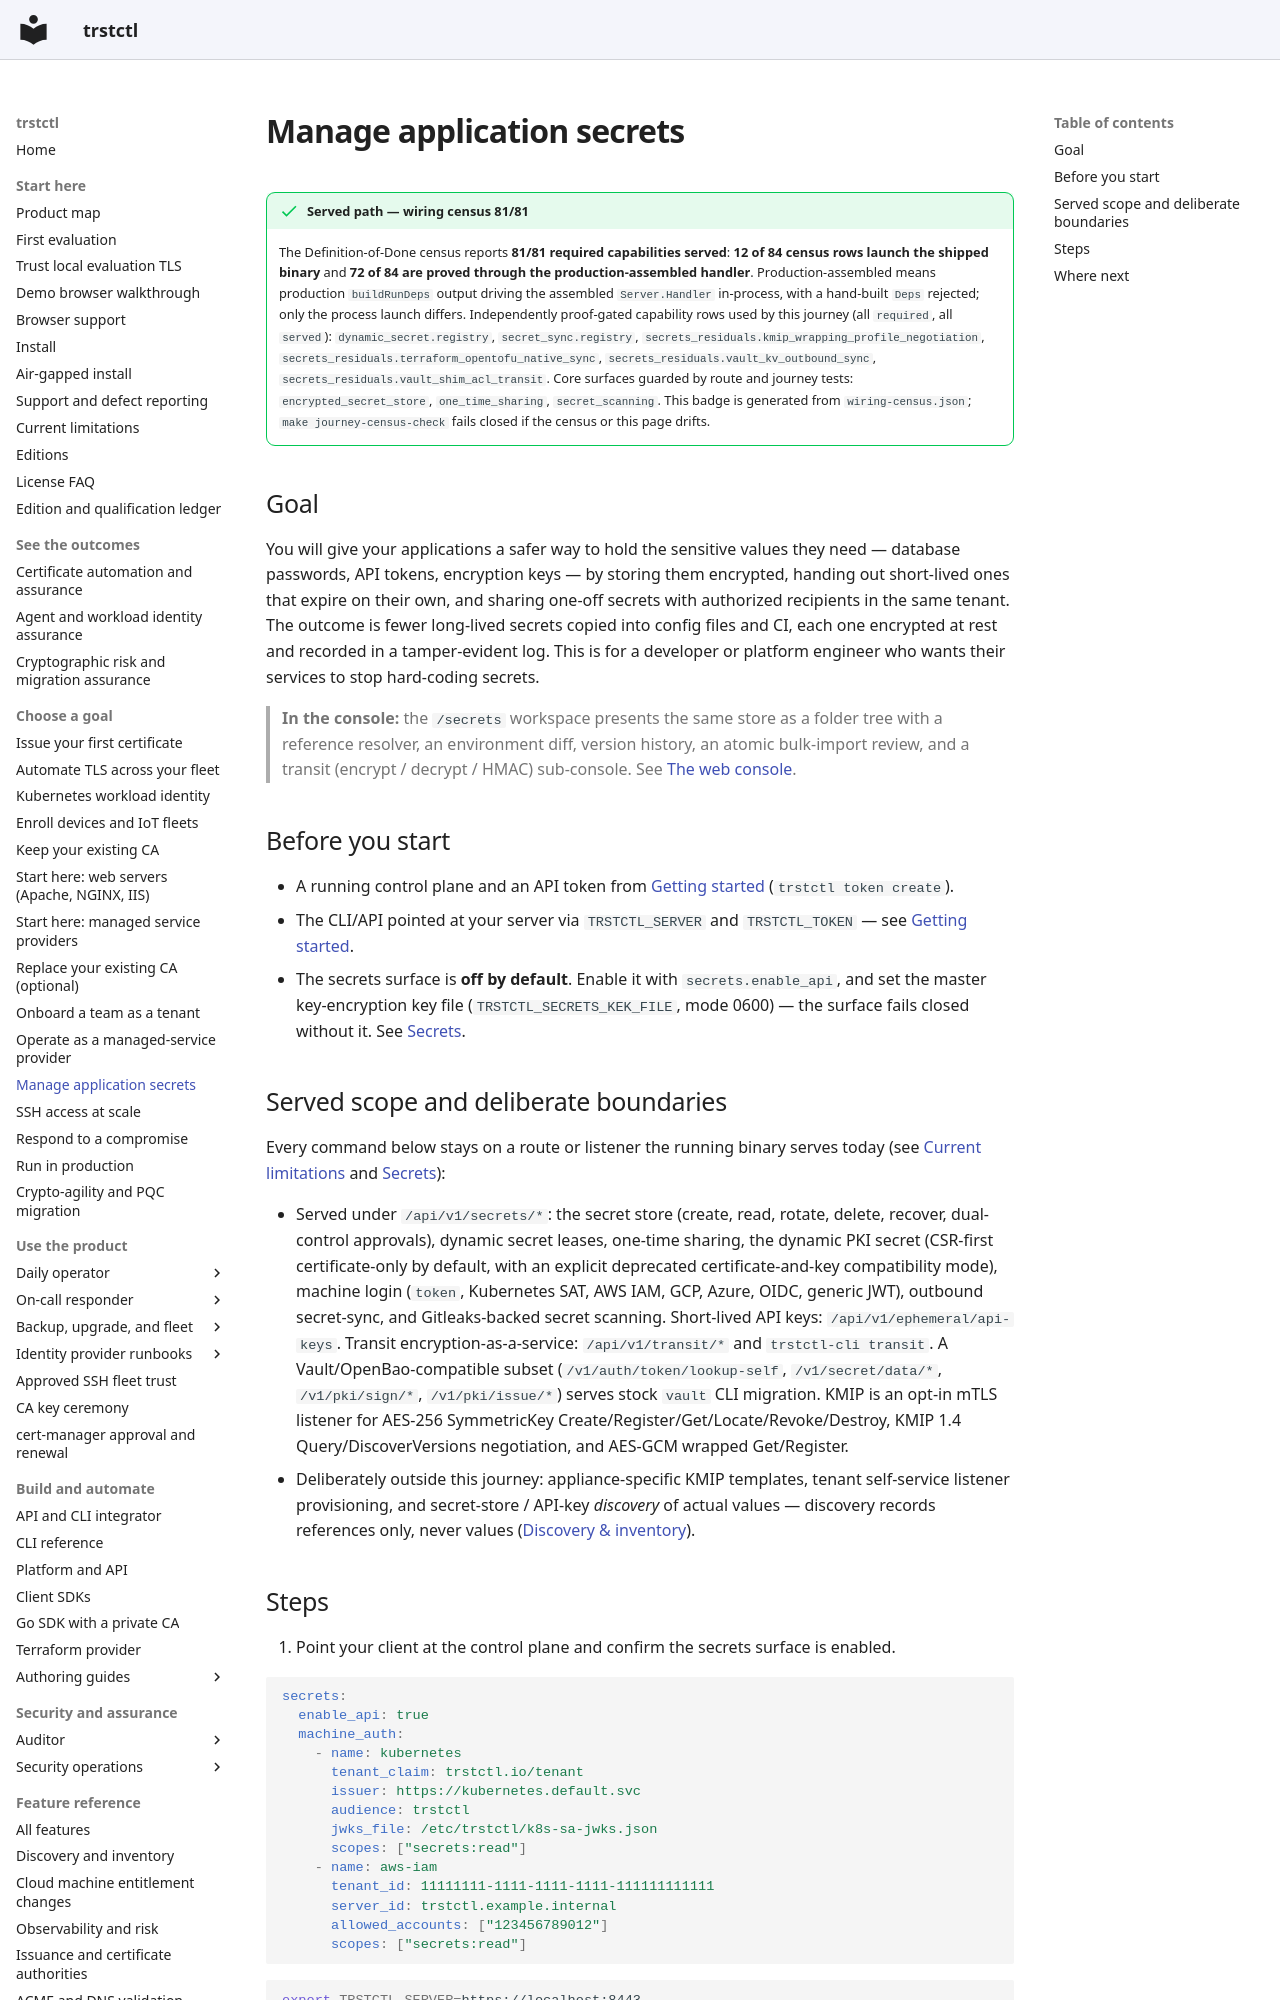

repository: ctlplne/trstctl · page: journeys/manage-secrets/index.html · generator: mkdocs

# Manage application secrets

<!-- trstctl:journey-census:start -->
!!! success "Served path — wiring census 81/81"

    The Definition-of-Done census reports **81/81 required capabilities served**: **12 of 84 census rows launch the shipped binary** and **72 of 84 are proved through the production-assembled handler**.
    Production-assembled means production `buildRunDeps` output driving the assembled `Server.Handler` in-process, with a hand-built `Deps` rejected; only the process launch differs.
    Independently proof-gated capability rows used by this journey (all `required`, all `served`): `dynamic_secret.registry`, `secret_sync.registry`, `secrets_residuals.kmip_wrapping_profile_negotiation`, `secrets_residuals.terraform_opentofu_native_sync`, `secrets_residuals.vault_kv_outbound_sync`, `secrets_residuals.vault_shim_acl_transit`.
    Core surfaces guarded by route and journey tests: `encrypted_secret_store`, `one_time_sharing`, `secret_scanning`.
    This badge is generated from `wiring-census.json`; `make journey-census-check` fails closed if the census or this page drifts.
<!-- trstctl:journey-census:end -->

## Goal

You will give your applications a safer way to hold the sensitive values they need —
database passwords, API tokens, encryption keys — by storing them encrypted, handing
out short-lived ones that expire on their own, and sharing one-off secrets with
authorized recipients in the same tenant. The outcome is fewer long-lived secrets
copied into config files and CI, each one encrypted at rest and recorded in a
tamper-evident log. This is for a developer or platform engineer who wants their
services to stop hard-coding secrets.

> **In the console:** the `/secrets` workspace presents the same store as a folder
> tree with a reference resolver, an environment diff, version history, an
> atomic bulk-import review, and a transit (encrypt / decrypt / HMAC) sub-console.
> See [The web console](../web-console.md).

## Before you start

- A running control plane and an API token from
  [Getting started](../getting-started.md) (`trstctl token create`).
- The CLI/API pointed at your server via `TRSTCTL_SERVER` and `TRSTCTL_TOKEN` — see
  [Getting started](../getting-started.md).
- The secrets surface is **off by default**. Enable it with `secrets.enable_api`, and
  set the master key-encryption key file (`TRSTCTL_SECRETS_KEK_FILE`, mode 0600) — the
  surface fails closed without it. See [Secrets](../features/secrets.md).

## Served scope and deliberate boundaries

Every command below stays on a route or listener the running binary serves
today (see [Current limitations](../limitations.md) and
[Secrets](../features/secrets.md)):

- Served under `/api/v1/secrets/*`: the secret store (create, read, rotate,
  delete, recover, dual-control approvals), dynamic secret leases, one-time
  sharing, the dynamic PKI secret (CSR-first certificate-only by default, with an
  explicit deprecated certificate-and-key compatibility mode),
  machine login (`token`, Kubernetes SAT, AWS IAM, GCP, Azure, OIDC, generic
  JWT), outbound secret-sync, and Gitleaks-backed secret scanning. Short-lived
  API keys: `/api/v1/ephemeral/api-keys`. Transit encryption-as-a-service:
  `/api/v1/transit/*` and `trstctl-cli transit`. A Vault/OpenBao-compatible
  subset (`/v1/auth/token/lookup-self`, `/v1/secret/data/*`, `/v1/pki/sign/*`, `/v1/pki/issue/*`)
  serves stock `vault` CLI migration. KMIP is an opt-in mTLS listener for
  AES-256 SymmetricKey Create/Register/Get/Locate/Revoke/Destroy, KMIP 1.4
  Query/DiscoverVersions negotiation, and AES-GCM wrapped Get/Register.
- Deliberately outside this journey: appliance-specific KMIP templates, tenant
  self-service listener provisioning, and secret-store / API-key *discovery*
  of actual values — discovery records references only, never values
  ([Discovery & inventory](../features/discovery-and-inventory.md)).
